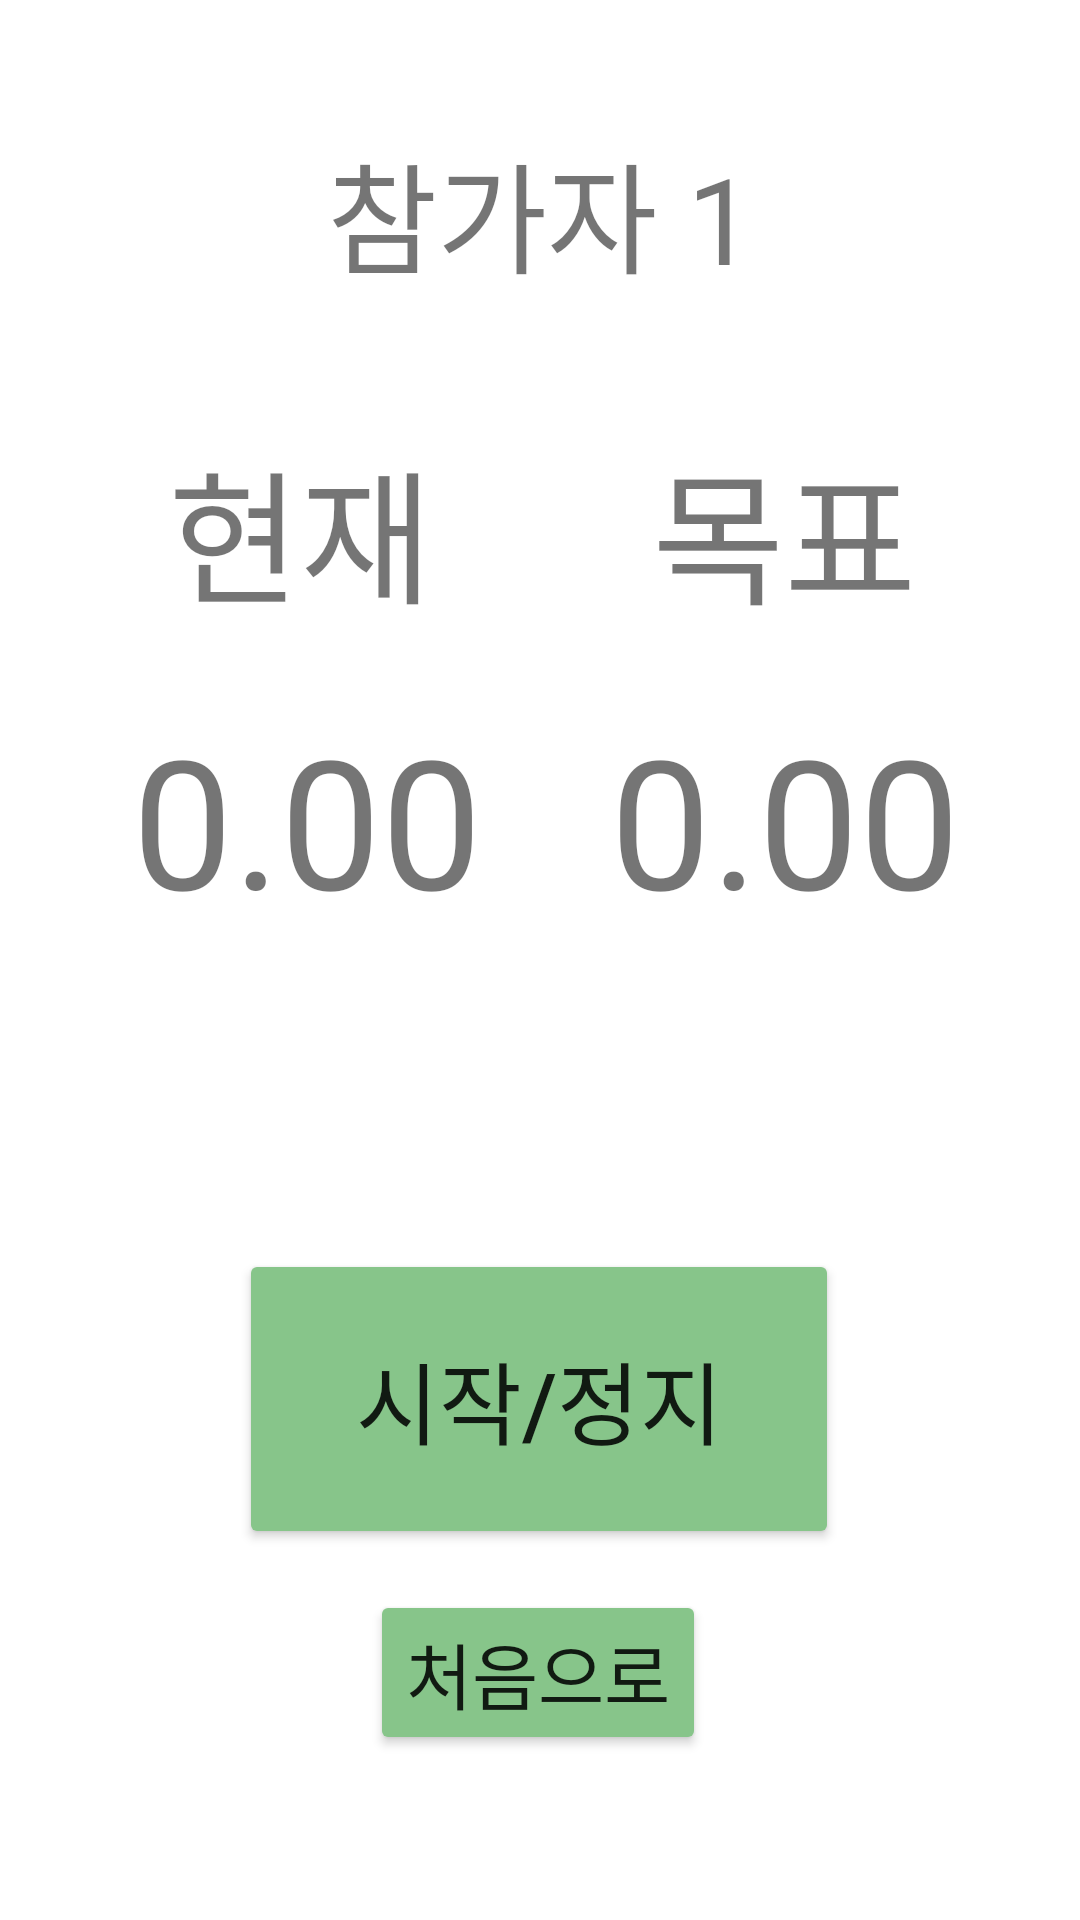

Layout XML and referenced resources for this Android screen:
<!-- AndroidManifest.xml: application theme Theme.KotlinDay2 -->
<!-- res/layout/activity_main.xml -->
<?xml version="1.0" encoding="utf-8"?>
<androidx.constraintlayout.widget.ConstraintLayout xmlns:android="http://schemas.android.com/apk/res/android"
    xmlns:app="http://schemas.android.com/apk/res-auto"
    xmlns:tools="http://schemas.android.com/tools"
    android:id="@+id/bgMain"
    android:layout_width="match_parent"
    android:layout_height="match_parent"
    android:background="#FFFFFF"
    tools:context=".MainActivity">

    <TextView
        android:id="@+id/tv_random"
        android:layout_width="wrap_content"
        android:layout_height="wrap_content"
        android:text="0.00"
        android:textSize="60dp"
        app:layout_constraintBottom_toBottomOf="parent"
        app:layout_constraintEnd_toEndOf="parent"
        app:layout_constraintHorizontal_bias="0.836"
        app:layout_constraintStart_toStartOf="parent"
        app:layout_constraintTop_toTopOf="parent"
        app:layout_constraintVertical_bias="0.416" />

    <TextView
        android:id="@+id/tv_random2"
        android:layout_width="wrap_content"
        android:layout_height="64dp"
        android:text="목표"
        android:textSize="48dp"
        app:layout_constraintBottom_toTopOf="@+id/tv_random"
        app:layout_constraintEnd_toEndOf="@+id/tv_random"
        app:layout_constraintHorizontal_bias="0.49"
        app:layout_constraintStart_toStartOf="@+id/tv_random"
        app:layout_constraintTop_toTopOf="parent"
        app:layout_constraintVertical_bias="0.84000003" />

    <TextView
        android:id="@+id/tv_timer"
        android:layout_width="wrap_content"
        android:layout_height="wrap_content"
        android:layout_marginStart="44dp"
        android:text="0.00"
        android:textSize="60dp"
        app:layout_constraintBottom_toBottomOf="parent"
        app:layout_constraintStart_toStartOf="parent"
        app:layout_constraintTop_toTopOf="parent"
        app:layout_constraintVertical_bias="0.416" />

    <TextView
        android:id="@+id/tvPnum"
        android:layout_width="wrap_content"
        android:layout_height="64dp"
        android:layout_marginStart="12dp"
        android:text="현재"
        android:textSize="48sp"
        app:layout_constraintBottom_toTopOf="@+id/tv_timer"
        app:layout_constraintStart_toStartOf="@+id/tv_timer"
        app:layout_constraintTop_toTopOf="parent"
        app:layout_constraintVertical_bias="0.839" />

    <Button
        android:id="@+id/startBtn"
        android:layout_width="200dp"
        android:layout_height="100dp"
        android:backgroundTint="#87C58A"
        android:text="시작/정지"
        android:textSize="30dp"
        app:layout_constraintBottom_toBottomOf="parent"
        app:layout_constraintEnd_toEndOf="parent"
        app:layout_constraintHorizontal_bias="0.497"
        app:layout_constraintStart_toStartOf="parent"
        app:layout_constraintTop_toBottomOf="@+id/tv_random"
        app:layout_constraintVertical_bias="0.455" />

    <Button
        android:id="@+id/btnInit"
        android:layout_width="wrap_content"
        android:layout_height="wrap_content"
        android:backgroundTint="#87C58A"
        android:text="처음으로"
        android:textSize="24sp"
        app:layout_constraintBottom_toBottomOf="parent"
        app:layout_constraintEnd_toEndOf="parent"
        app:layout_constraintHorizontal_bias="0.497"
        app:layout_constraintStart_toStartOf="parent"
        app:layout_constraintTop_toBottomOf="@+id/tv_random"
        app:layout_constraintVertical_bias="0.798" />

    <TextView
        android:id="@+id/tv_point"
        android:layout_width="wrap_content"
        android:layout_height="wrap_content"
        android:textSize="25dp"
        app:layout_constraintBottom_toBottomOf="parent"
        app:layout_constraintEnd_toEndOf="parent"
        app:layout_constraintHorizontal_bias="0.49"
        app:layout_constraintStart_toStartOf="parent"
        app:layout_constraintTop_toTopOf="parent"
        app:layout_constraintVertical_bias="0.56" />

    <TextView
        android:id="@+id/tvPeople"
        android:layout_width="wrap_content"
        android:layout_height="wrap_content"
        android:text="참가자 1"
        android:textSize="40sp"
        app:layout_constraintBottom_toTopOf="@+id/tvPnum"
        app:layout_constraintEnd_toEndOf="parent"
        app:layout_constraintStart_toStartOf="parent"
        app:layout_constraintTop_toTopOf="parent" />

</androidx.constraintlayout.widget.ConstraintLayout>
<!-- resources referenced by this layout -->
<resources>
  <style name="Theme.KotlinDay2" parent="Theme.MaterialComponents.DayNight.DarkActionBar">
          
          <item name="colorPrimary">@color/purple_700</item>
          <item name="colorPrimaryVariant">@color/purple_700</item>
          <item name="colorOnPrimary">@color/white</item>
          
          <item name="colorSecondary">@color/teal_200</item>
          <item name="colorSecondaryVariant">@color/teal_700</item>
          <item name="colorOnSecondary">@color/black</item>
          
          <item name="android:statusBarColor" tools:targetApi="l">?attr/colorPrimaryVariant</item>
          
      </style>
  <!-- not gathered from this repository: default colours our renderer supplied (Android Studio template values) -->
  <color name="purple_700">#FF3700B3</color>
  <color name="teal_200">#FF03DAC5</color>
  <color name="teal_700">#FF018786</color>
  <color name="black">#FF000000</color>
  <color name="white">#FFFFFFFF</color>
</resources>
